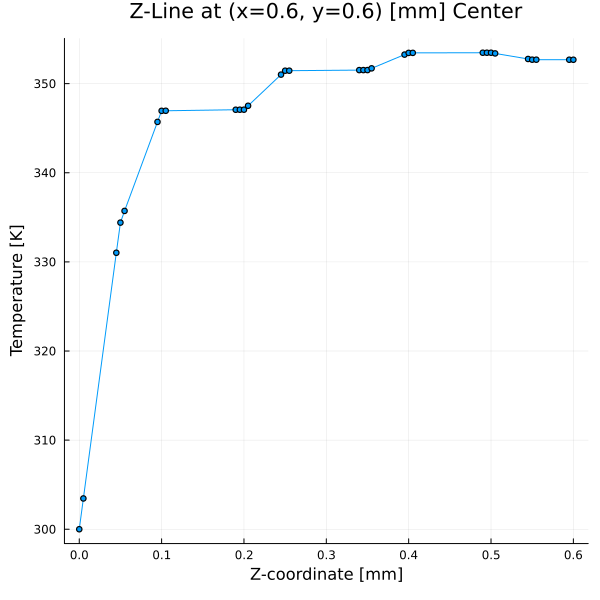

The data file committed next to this chart (first rows):
Z [mm], Temperature [K]
0.000000, 300
0.005000, 303.5
0.045, 331
0.05, 334.4
0.055, 335.7
0.095, 345.7
0.1, 347
0.105, 347
0.19, 347.1
0.195, 347.1
0.2, 347.1
0.205, 347.5
0.245, 351
0.25, 351.5
0.255, 351.5
0.34, 351.5
0.345, 351.5
0.35, 351.5
0.355, 351.7
0.395, 353.3
0.4, 353.5
0.405, 353.5
0.49, 353.5
0.495, 353.5
0.5, 353.5
0.505, 353.4
0.545, 352.8
0.55, 352.7
0.555, 352.7
0.595, 352.7
0.6, 352.7
